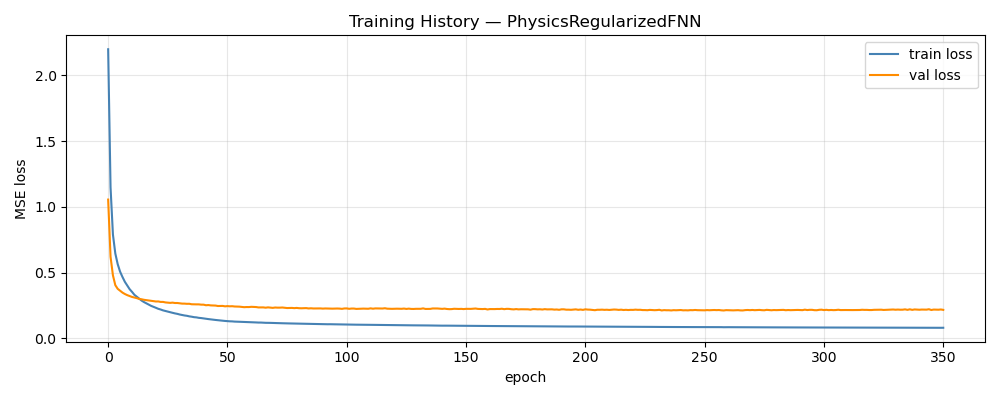

Source data for this figure (header and first rows):
epoch, train_loss, val_loss, train_rmse, val_rmse
1, 2.198, 1.056, 1.313, 0.3073
2, 1.148, 0.6211, 0.9759, 0.2175
3, 0.79, 0.4799, 0.8118, 0.186
4, 0.6458, 0.4052, 0.7322, 0.1687
5, 0.5648, 0.3774, 0.6877, 0.1597
6, 0.5079, 0.3627, 0.6555, 0.1551
7, 0.4675, 0.3487, 0.631, 0.1498
8, 0.4307, 0.338, 0.6078, 0.1468
9, 0.4033, 0.3294, 0.5906, 0.1444
10, 0.3747, 0.3223, 0.5705, 0.1421
11, 0.3543, 0.3157, 0.5571, 0.1407
12, 0.3318, 0.311, 0.5412, 0.1394
13, 0.3179, 0.3067, 0.5304, 0.1381
14, 0.303, 0.3004, 0.519, 0.1374
15, 0.2883, 0.298, 0.5077, 0.1368
16, 0.2769, 0.294, 0.4997, 0.1356
17, 0.2672, 0.2913, 0.4921, 0.135
18, 0.2579, 0.2888, 0.4847, 0.1342
19, 0.2479, 0.2855, 0.4768, 0.1338
20, 0.2409, 0.2827, 0.4708, 0.1333
21, 0.2332, 0.2812, 0.4643, 0.1332
22, 0.2255, 0.2815, 0.4573, 0.1334
23, 0.2201, 0.2779, 0.4531, 0.1325
24, 0.2136, 0.2779, 0.4473, 0.1321
25, 0.2088, 0.2741, 0.4429, 0.1314
26, 0.2037, 0.2725, 0.4387, 0.1313
27, 0.1991, 0.2706, 0.4351, 0.1309
28, 0.195, 0.2724, 0.4316, 0.1312
29, 0.1906, 0.2696, 0.4272, 0.1305
30, 0.187, 0.2697, 0.4251, 0.1304
31, 0.1821, 0.2676, 0.4207, 0.1298
32, 0.1785, 0.265, 0.4171, 0.1291
33, 0.1748, 0.2649, 0.414, 0.1293
34, 0.1723, 0.2634, 0.4129, 0.1297
35, 0.1681, 0.2638, 0.4087, 0.1294
36, 0.1655, 0.2601, 0.4061, 0.1288
37, 0.1619, 0.2595, 0.4035, 0.1284
38, 0.1603, 0.2593, 0.4036, 0.1284
39, 0.1568, 0.2592, 0.4007, 0.1283
40, 0.1551, 0.2571, 0.3997, 0.1278
41, 0.1523, 0.257, 0.3978, 0.1281
42, 0.1499, 0.2526, 0.397, 0.1265
43, 0.1474, 0.2541, 0.3942, 0.1271
44, 0.1449, 0.2515, 0.3931, 0.1269
45, 0.1429, 0.2512, 0.3917, 0.1263
46, 0.1407, 0.2501, 0.3911, 0.1263
47, 0.1387, 0.2468, 0.3908, 0.1253
48, 0.1368, 0.2469, 0.39, 0.1254
49, 0.1351, 0.2475, 0.3891, 0.1252
50, 0.1332, 0.2443, 0.3893, 0.1245
51, 0.1316, 0.2461, 0.3873, 0.1248
52, 0.1305, 0.2445, 0.3861, 0.1244
53, 0.1299, 0.2453, 0.3851, 0.1243
54, 0.1283, 0.2431, 0.3825, 0.1236
55, 0.1279, 0.2428, 0.3819, 0.1242
56, 0.127, 0.2419, 0.3804, 0.1232
57, 0.1263, 0.2397, 0.3792, 0.123
58, 0.1255, 0.2379, 0.378, 0.123
59, 0.1246, 0.2389, 0.3765, 0.1228
60, 0.1236, 0.2387, 0.375, 0.1226
... 291 more rows
